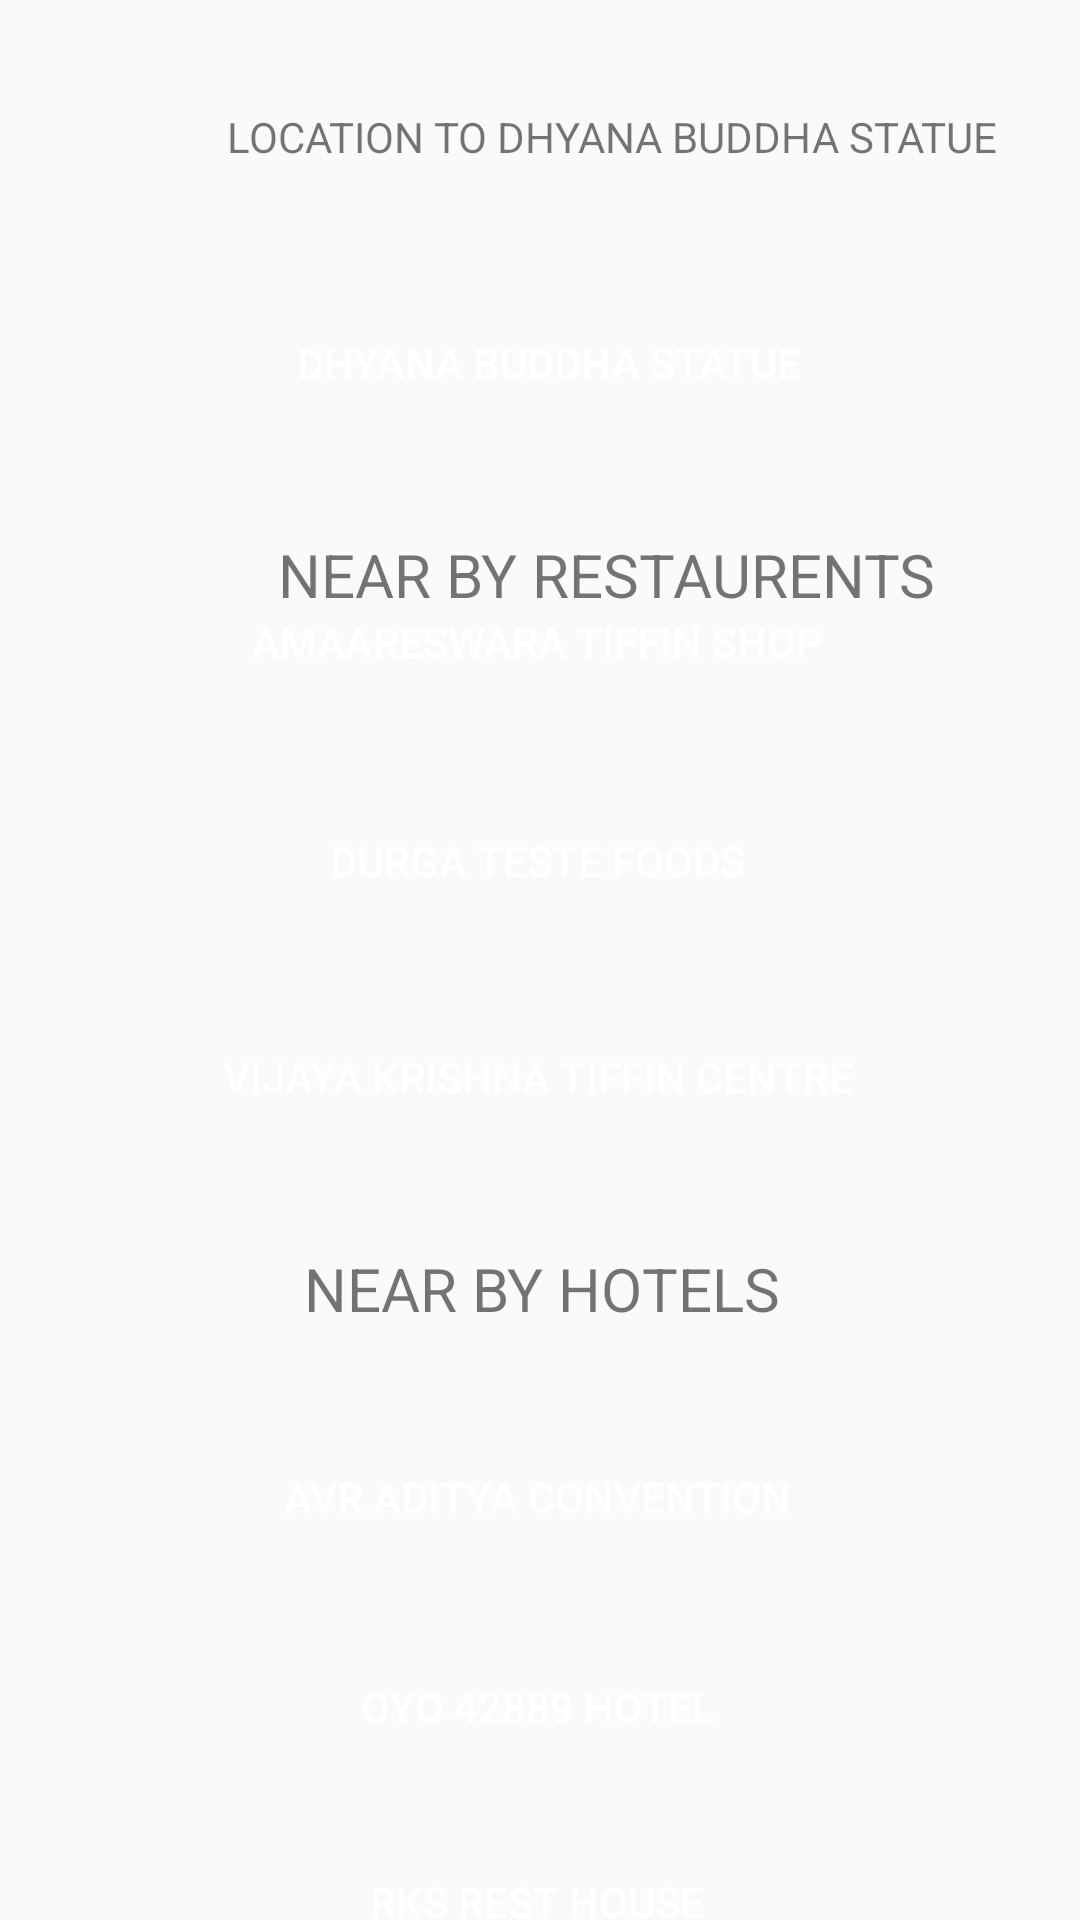

Reconstruct the res/layout file that produces this screen, plus the resources it refers to.
<!-- AndroidManifest.xml: application theme AppTheme -->
<!-- res/layout/buddha.xml -->
<?xml version="1.0" encoding="utf-8"?>
<androidx.constraintlayout.widget.ConstraintLayout xmlns:android="http://schemas.android.com/apk/res/android"
    xmlns:app="http://schemas.android.com/apk/res-auto"
    xmlns:tools="http://schemas.android.com/tools"
    android:layout_width="match_parent"
    android:layout_height="match_parent"
    tools:context=".arakuvalley">

    <Button
        android:id="@+id/a5"
        android:layout_width="350dp"
        android:textColor="#FFFFFF"
        android:layout_height="wrap_content"
        android:layout_marginStart="4dp"
        android:layout_marginTop="24dp"
        android:background="@drawable/roundedcorner"
        android:backgroundTint="#3F51B5"
        android:bottomLeftRadius="10dp"
        android:bottomRightRadius="10dp"
        android:text="AVR ADITYA CONVENTION"
        android:topLeftRadius="10dp"
        android:topRightRadius="10dp"
        app:layout_constraintStart_toStartOf="parent"
        app:layout_constraintTop_toBottomOf="@+id/textView3" />

    <Button
        android:id="@+id/a6"
        android:layout_width="350dp"
        android:layout_height="wrap_content"
        android:layout_marginStart="4dp"
        android:layout_marginTop="22dp"
        android:background="@drawable/roundedcorner"
        android:backgroundTint="#3F51B5"
        android:textColor="#FFFFFF"
        android:bottomLeftRadius="10dp"
        android:bottomRightRadius="10dp"
        android:text="OYO 42889 HOTEL"
        android:topLeftRadius="10dp"
        android:topRightRadius="10dp"
        app:layout_constraintStart_toStartOf="parent"
        app:layout_constraintTop_toBottomOf="@+id/a5" />

    <Button
        android:id="@+id/a1"
        android:layout_width="350dp"
        android:layout_height="50dp"
        android:layout_marginStart="8dp"
        android:textColor="#FFFFFF"
        android:layout_marginTop="96dp"
        android:background="@drawable/roundedcorner"
        android:backgroundTint="#3F51B5"
        android:text="DHYANA BUDDHA STATUE"
        app:layout_constraintStart_toStartOf="parent"
        app:layout_constraintTop_toTopOf="parent" />

    <Button
        android:id="@+id/a7"
        android:layout_width="350dp"
        android:layout_height="wrap_content"
        android:layout_marginStart="4dp"
        android:layout_marginTop="22dp"
        android:layout_marginBottom="36dp"
        android:textColor="#FFFFFF"
        android:background="@drawable/roundedcorner"
        android:backgroundTint="#3F51B5"
        android:text="RKS REST HOUSE"
        app:layout_constraintBottom_toBottomOf="parent"
        app:layout_constraintStart_toStartOf="parent"
        app:layout_constraintTop_toBottomOf="@+id/a6"
        app:layout_constraintVertical_bias="0.083" />

    <Button
        android:id="@+id/a2"
        android:layout_width="350dp"
        android:textColor="#FFFFFF"
        android:layout_height="50dp"
        android:layout_marginStart="4dp"
        android:layout_marginTop="24dp"
        android:layout_marginBottom="23dp"
        android:background="@drawable/roundedcorner"
        android:backgroundTint="#3F51B5"
        android:text="AMAARESWARA TIFFIN SHOP"
        app:layout_constraintBottom_toTopOf="@+id/a3"
        app:layout_constraintStart_toStartOf="parent"
        app:layout_constraintTop_toBottomOf="@+id/textView2" />


    <Button
        android:id="@+id/a3"
        android:layout_width="350dp"
        android:layout_height="50dp"
        android:layout_marginStart="4dp"
        android:layout_marginBottom="376dp"
        android:background="@drawable/roundedcorner"
        android:backgroundTint="#3F51B5"
        android:textColor="#FFFFFF"
        android:text="DURGA TESTE FOODS"
        app:layout_constraintBottom_toBottomOf="parent"
        app:layout_constraintStart_toStartOf="parent"
        app:layout_constraintTop_toBottomOf="@+id/a2" />

    <TextView
        android:id="@+id/textView"
        android:layout_width="388dp"
        android:layout_height="43dp"
        android:layout_marginStart="10dp"
        android:layout_marginTop="24dp"
        android:gravity="center"
        android:text="LOCATION TO DHYANA BUDDHA STATUE"

        app:layout_constraintStart_toStartOf="parent"
        app:layout_constraintTop_toTopOf="parent" />

    <Button
        android:id="@+id/a4"
        android:layout_width="350dp"
        android:textColor="#FFFFFF"
        android:layout_height="50dp"
        android:layout_marginStart="4dp"
        android:layout_marginTop="22dp"
        android:background="@drawable/roundedcorner"
        android:backgroundTint="#3F51B5"
        android:text="VIJAYA KRISHNA TIFFIN CENTRE"
        app:layout_constraintStart_toStartOf="parent"
        app:layout_constraintTop_toBottomOf="@+id/a3" />

    <TextView
        android:id="@+id/textView2"
        android:layout_width="388dp"
        android:layout_height="43dp"
        android:layout_marginStart="8dp"
        android:layout_marginTop="24dp"
        android:gravity="center"
        android:text="NEAR BY RESTAURENTS"
        android:textSize="20sp"
        app:layout_constraintStart_toStartOf="parent"
        app:layout_constraintTop_toBottomOf="@+id/a1" />

    <TextView
        android:id="@+id/textView3"
        android:layout_width="388dp"
        android:layout_height="43dp"
        android:layout_marginTop="24dp"
        android:gravity="center"
        android:text="NEAR BY HOTELS"
        android:textSize="20sp"
        app:layout_constraintEnd_toEndOf="parent"
        app:layout_constraintStart_toStartOf="parent"
        app:layout_constraintTop_toBottomOf="@+id/a4" />


</androidx.constraintlayout.widget.ConstraintLayout>
<!-- resources referenced by this layout -->
<resources>
  <style name="AppTheme" parent="Theme.AppCompat.DayNight.NoActionBar">
      </style>
</resources>
